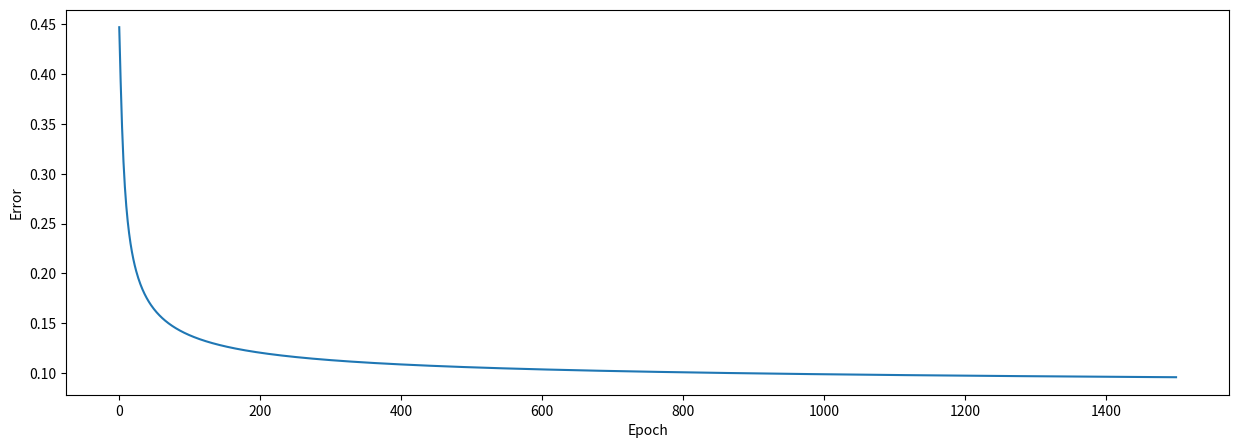

Generate this figure with matplotlib:
import numpy as np # helps with the math
import matplotlib.pyplot as plt # to plot error during training

# input data
inputs = np.array([[0, 1, 0],
                   [0, 1, 1],
                   [0, 0, 0],
                   [1, 0, 0],
                   [1, 1, 1],
                   [1, 0, 1]])
# output data
outputs = np.array([[0], [0], [0], [1], [1], [1]])

# create NeuralNetwork class
class NeuralNetwork:

    # intialize variables in class
    def __init__(self, inputs, outputs):
        self.inputs  = inputs
        self.outputs = outputs
        # initialize weights as .50 for simplicity
        self.weights = np.array([[.50], [.50], [.50]])
        self.error_history = []
        self.epoch_list = []

    #activation function ==> S(x) = 1/1+e^(-x)
    def sigmoid(self, x, deriv=False):
        if deriv == True:
            return x * (1 - x)
        return 1 / (1 + np.exp(-x))

    # data will flow through the neural network.
    def feed_forward(self):
        self.hidden = self.sigmoid(np.dot(self.inputs, self.weights))

    # going backwards through the network to update weights
    def backpropagation(self):
        self.error  = self.outputs - self.hidden
        delta = self.error * self.sigmoid(self.hidden, deriv=True)
        self.weights += np.dot(self.inputs.T, delta)

    # train the neural net for 25,000 iterations
    def train(self, epochs=1500):
        for epoch in range(epochs):
            # flow forward and produce an output
            self.feed_forward()
            # go back though the network to make corrections based on the output
            self.backpropagation()
            # keep track of the error history over each epoch
            self.error_history.append(np.average(np.abs(self.error)))
            self.epoch_list.append(epoch)

    # function to predict output on new and unseen input data
    def predict(self, new_input):
        prediction = self.sigmoid(np.dot(new_input, self.weights))
        return prediction

# create neural network
NN = NeuralNetwork(inputs, outputs)
# train neural network
NN.train()

# create two new examples to predict
example = np.array([[1, 1, 0]])
example_2 = np.array([[0, 1, 1]])

# print the predictions for both examples
print(NN.predict(example), ' - Correct: ', example[0][0])
print(NN.predict(example_2), ' - Correct: ', example_2[0][0])

# plot the error over the entire training duration
plt.figure(figsize=(15,5))
plt.plot(NN.epoch_list, NN.error_history)
plt.xlabel('Epoch')
plt.ylabel('Error')
plt.show()